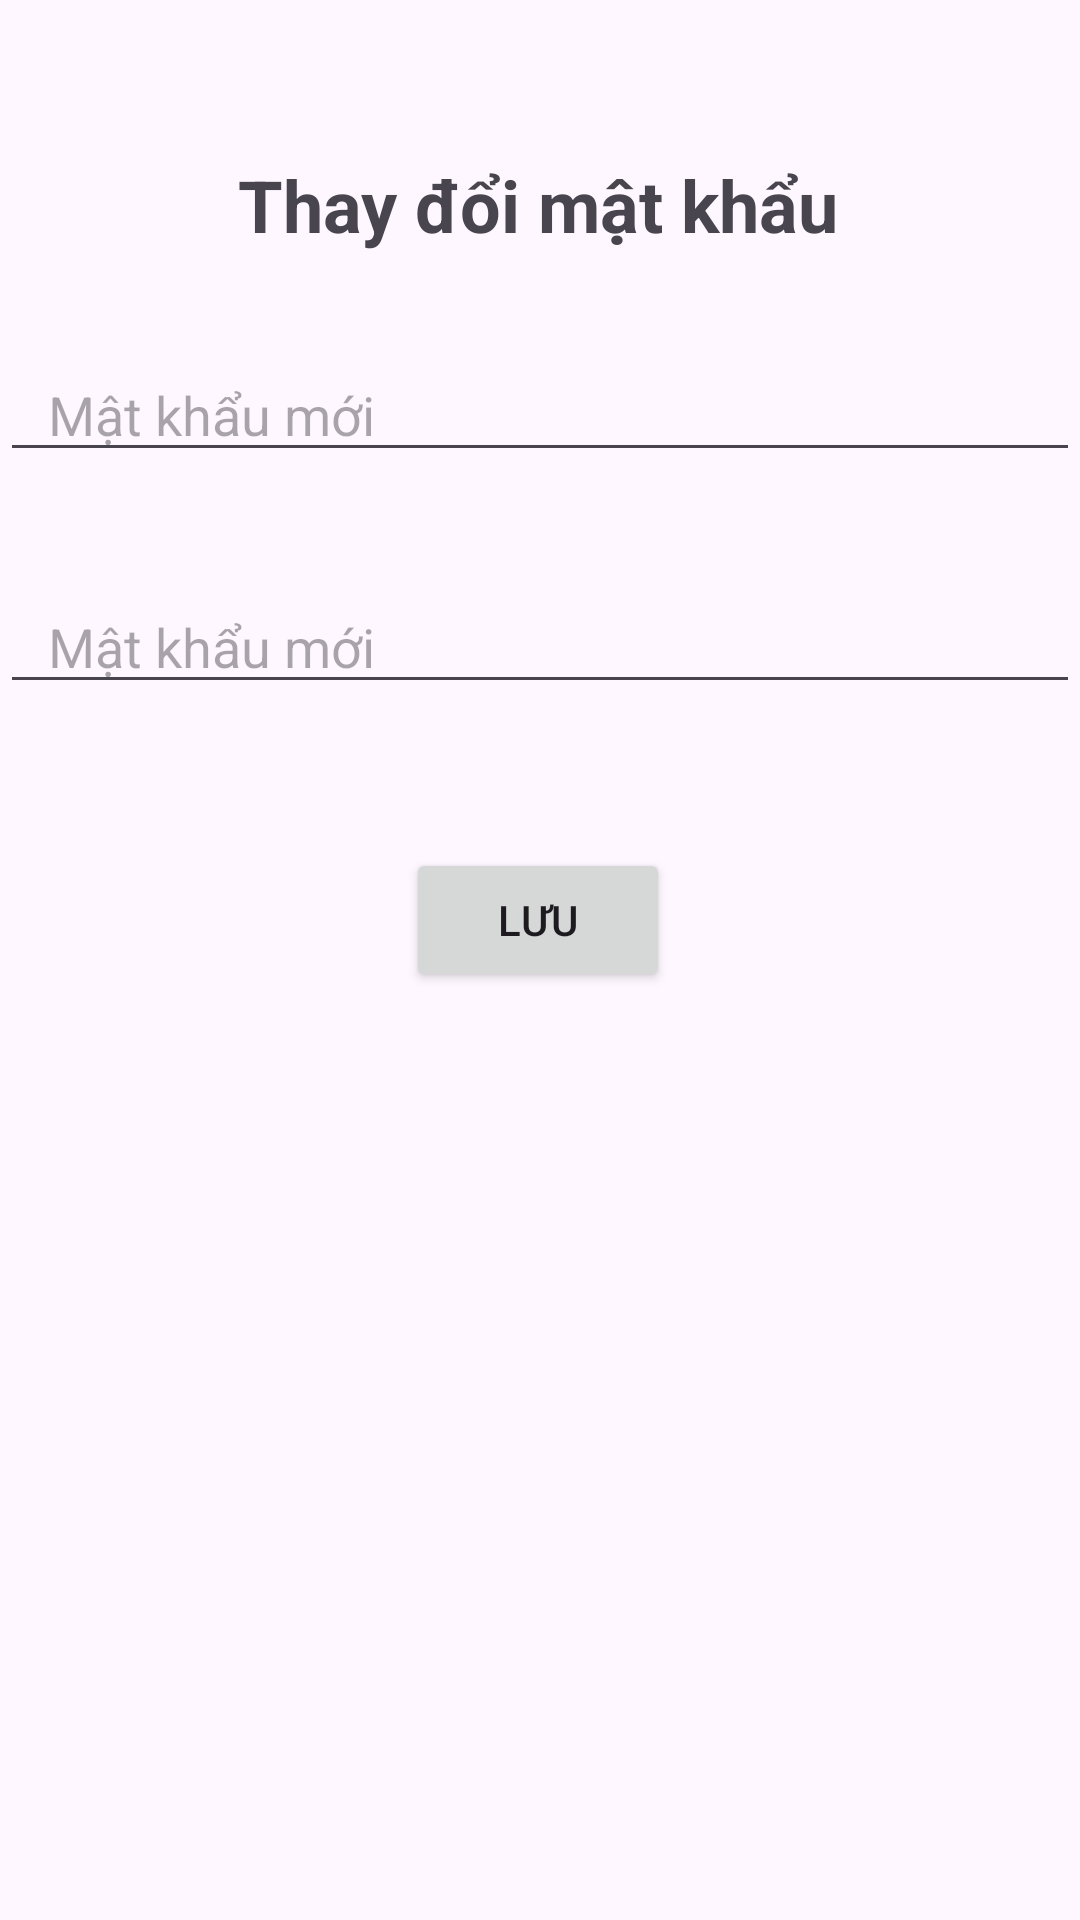

Here is an Android app screen rendered from its layout file. Give the layout XML and the strings, colors and styles it references.
<!-- AndroidManifest.xml: application theme Theme.CanteenRunner -->
<!-- res/layout/activity_changepassword.xml -->
<?xml version="1.0" encoding="utf-8"?>
<androidx.constraintlayout.widget.ConstraintLayout xmlns:android="http://schemas.android.com/apk/res/android"
    xmlns:app="http://schemas.android.com/apk/res-auto"
    xmlns:tools="http://schemas.android.com/tools"
    android:id="@+id/main"
    android:layout_width="match_parent"
    android:layout_height="match_parent"
    tools:context=".changepasswordActivity">

    <TextView
        android:layout_width="wrap_content"
        android:layout_height="wrap_content"
        android:layout_marginTop="52dp"
        android:text="Thay đổi mật khẩu"
        android:textSize="24sp"
        android:textStyle="bold"
        app:layout_constraintEnd_toEndOf="parent"
        app:layout_constraintHorizontal_bias="0.497"
        app:layout_constraintStart_toStartOf="parent"
        app:layout_constraintTop_toTopOf="parent" />

    <EditText
        android:id="@+id/currentPassword"
        android:layout_width="0dp"
        android:layout_height="wrap_content"
        android:hint="Mật khẩu hiện tại"
        android:inputType="textPassword"
        app:layout_constraintTop_toBottomOf="@id/currentPassword"
        app:layout_constraintStart_toStartOf="parent"
        app:layout_constraintEnd_toEndOf="parent"
        android:layout_marginTop="20dp"
        android:paddingStart="16dp"
        android:paddingEnd="16dp"/>

    <EditText
        android:id="@+id/newPassword"
        android:layout_width="0dp"
        android:layout_height="wrap_content"
        android:layout_marginTop="136dp"
        android:hint="Mật khẩu mới"
        android:inputType="textPassword"
        android:paddingStart="16dp"
        android:paddingEnd="16dp"
        app:layout_constraintEnd_toEndOf="parent"
        app:layout_constraintHorizontal_bias="1.0"
        app:layout_constraintStart_toStartOf="parent"
        app:layout_constraintTop_toBottomOf="@id/currentPassword" />

    <EditText
        android:id="@+id/ReNewPassword"
        android:layout_width="0dp"
        android:layout_height="wrap_content"
        android:layout_marginTop="36dp"
        android:hint="Mật khẩu mới"
        android:inputType="textPassword"
        android:paddingStart="16dp"
        android:paddingEnd="16dp"
        app:layout_constraintEnd_toEndOf="parent"
        app:layout_constraintHorizontal_bias="0.0"
        app:layout_constraintStart_toStartOf="parent"
        app:layout_constraintTop_toBottomOf="@id/newPassword" />

    <Button
        android:id="@+id/saveButton"
        android:layout_width="wrap_content"
        android:layout_height="wrap_content"
        android:layout_marginTop="48dp"
        android:text="Lưu"
        app:layout_constraintEnd_toEndOf="parent"
        app:layout_constraintHorizontal_bias="0.498"
        app:layout_constraintStart_toStartOf="parent"
        app:layout_constraintTop_toBottomOf="@id/ReNewPassword" />

</androidx.constraintlayout.widget.ConstraintLayout>
<!-- resources referenced by this layout -->
<resources>
  <style name="Theme.CanteenRunner" parent="Base.Theme.CanteenRunner" />
  <style name="Base.Theme.CanteenRunner" parent="Theme.Material3.DayNight.NoActionBar">
          
          <item name="colorPrimary">@color/lightGreen</item>
      </style>
  <color name="lightGreen">#943D7E3F</color>
</resources>
